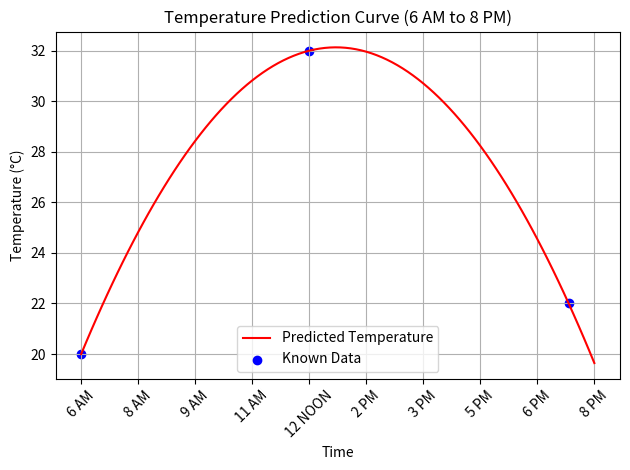

Write Python code to recreate this figure.
import numpy as np
import matplotlib.pyplot as plt

x = np.arange(10)
hours = np.linspace(6, 20, 10)

known_times = np.array([0, 4, 8.55])
known_temps = np.array([20, 32, 22])

coeffs = np.polyfit(known_times, known_temps, 2)
a, b, c = coeffs

y = a * (x**2) + b * x + c

def format_hour(hr):
    hr = int(round(hr))
    if hr == 12:
        return "12 NOON"
    elif hr == 0 or hr == 24:
        return "12 AM"
    elif hr < 12:
        return f"{hr} AM"
    else:
        return f"{hr - 12} PM"

print("Time\tPredicted Temperature (°C)")
for i in range(len(hours)):
    hr = hours[i]
    print(f"{format_hour(hr)}\t\t{y[i]:.2f}")

x_fine = np.linspace(0, 9, 100)
curve = a * x_fine**2 + b * x_fine + c

plt.plot(x_fine, curve, label="Predicted Temperature", color='red')
plt.scatter(known_times, known_temps, color='blue', label="Known Data")

time_labels = [format_hour(hr) for hr in hours]
plt.xticks(ticks=x, labels=time_labels, rotation=45)

plt.xlabel("Time")
plt.ylabel("Temperature (°C)")
plt.title("Temperature Prediction Curve (6 AM to 8 PM)")
plt.grid(True)
plt.legend()
plt.tight_layout()
plt.show()
